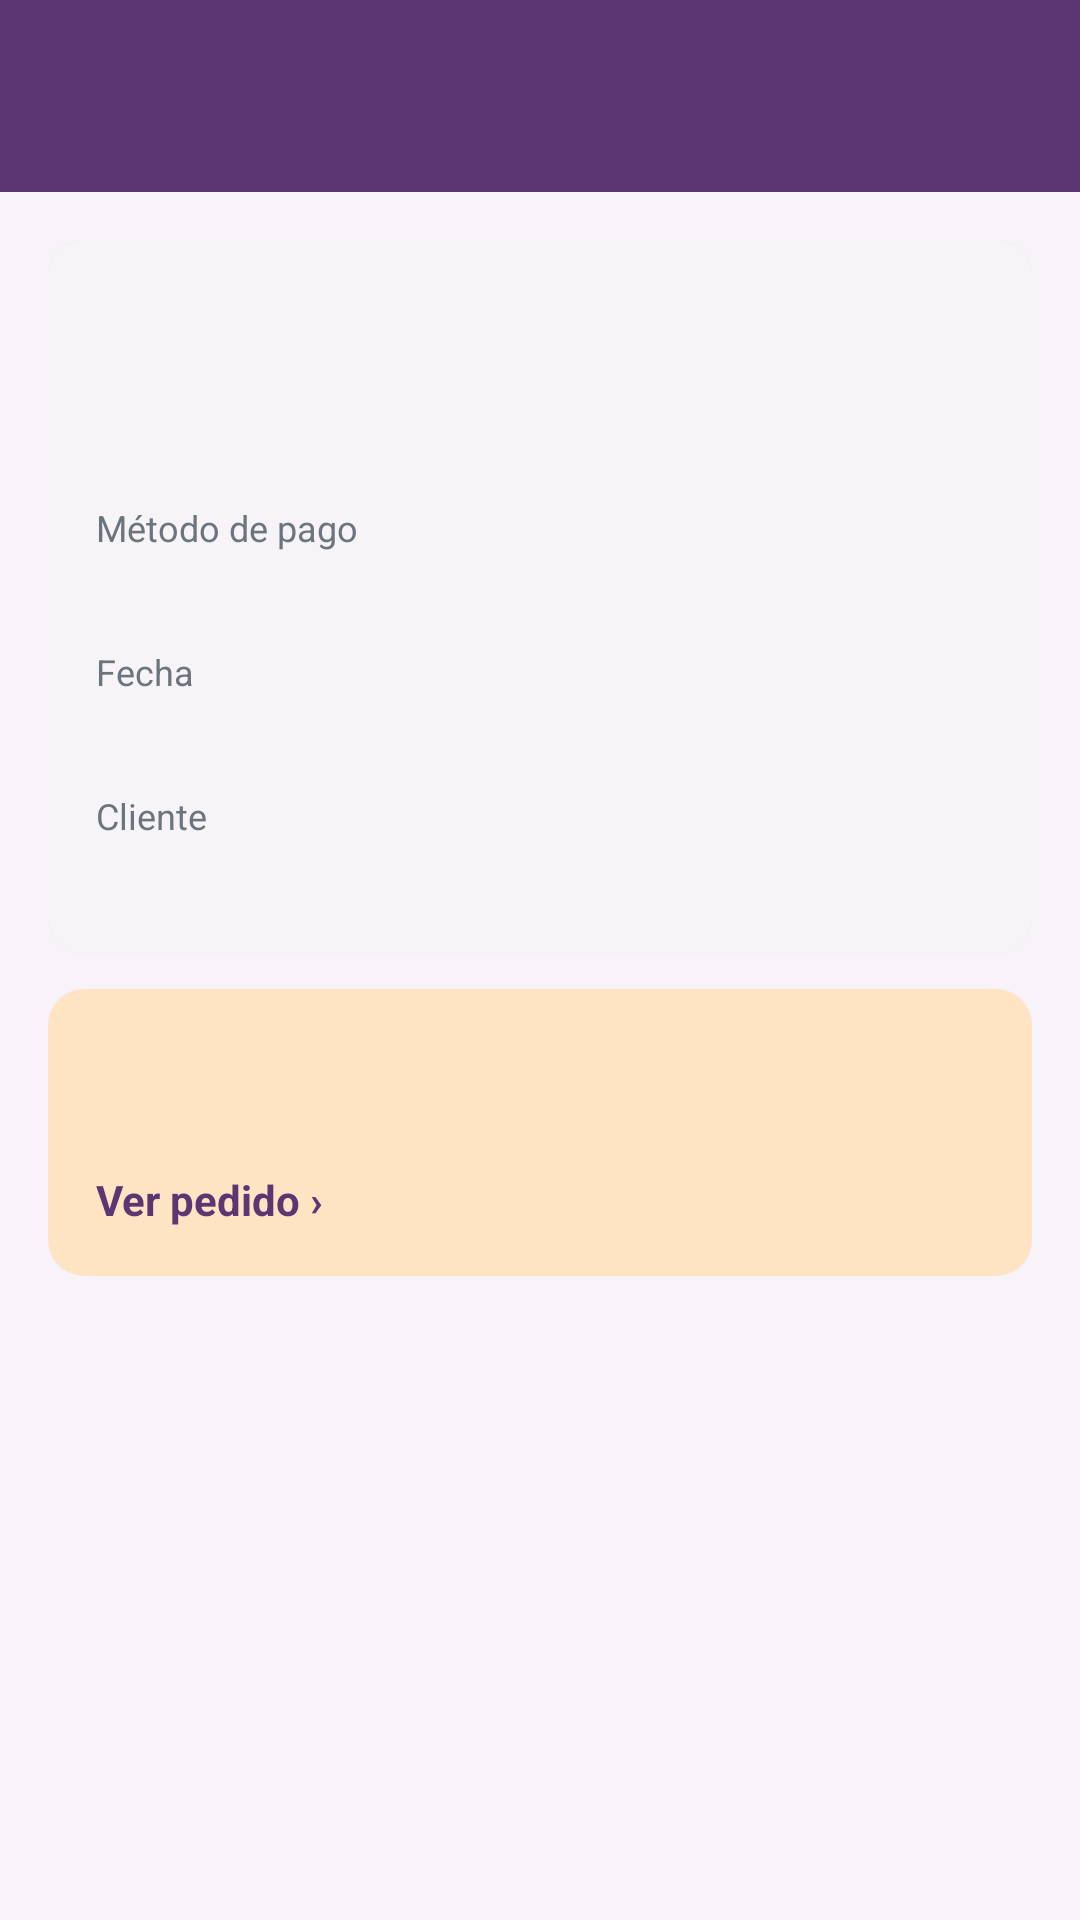

This screen was rendered from an Android layout file. Write that file and the resources it references.
<!-- AndroidManifest.xml: application theme Theme.LosHilosDeMaya -->
<!-- res/layout/activity_detalle_pago.xml -->
<?xml version="1.0" encoding="utf-8"?>
<LinearLayout xmlns:android="http://schemas.android.com/apk/res/android"
    xmlns:app="http://schemas.android.com/apk/res-auto"
    android:layout_width="match_parent"
    android:layout_height="match_parent"
    android:background="@color/fondo"
    android:orientation="vertical">

    <com.google.android.material.appbar.MaterialToolbar
        android:id="@+id/toolbar"
        style="@style/Maya.Toolbar"
        android:layout_width="match_parent"
        android:layout_height="?attr/actionBarSize" />

    <com.google.android.material.progressindicator.LinearProgressIndicator
        android:id="@+id/cargando"
        android:layout_width="match_parent"
        android:layout_height="wrap_content"
        android:indeterminate="true"
        android:visibility="gone" />

    <androidx.core.widget.NestedScrollView
        android:layout_width="match_parent"
        android:layout_height="match_parent">

        <LinearLayout
            android:layout_width="match_parent"
            android:layout_height="wrap_content"
            android:orientation="vertical"
            android:padding="16dp">

            <com.google.android.material.card.MaterialCardView
                style="@style/Maya.Tarjeta"
                android:layout_width="match_parent"
                android:layout_height="wrap_content">

                <LinearLayout
                    android:layout_width="match_parent"
                    android:layout_height="wrap_content"
                    android:orientation="vertical">

                    <TextView
                        android:id="@+id/codigo"
                        android:layout_width="match_parent"
                        android:layout_height="wrap_content"
                        android:textColor="@color/texto"
                        android:textSize="22sp"
                        android:textStyle="bold" />

                    <TextView
                        android:id="@+id/monto"
                        android:layout_width="wrap_content"
                        android:layout_height="wrap_content"
                        android:textColor="@color/estado_entregado"
                        android:textSize="24sp"
                        android:textStyle="bold" />

                    <TextView
                        style="@style/Maya.Etiqueta"
                        android:layout_width="wrap_content"
                        android:layout_height="wrap_content"
                        android:text="@string/campo_metodo" />

                    <TextView
                        android:id="@+id/metodo"
                        style="@style/Maya.Valor"
                        android:layout_width="match_parent"
                        android:layout_height="wrap_content" />

                    <TextView
                        style="@style/Maya.Etiqueta"
                        android:layout_width="wrap_content"
                        android:layout_height="wrap_content"
                        android:text="@string/fecha" />

                    <TextView
                        android:id="@+id/fecha"
                        style="@style/Maya.Valor"
                        android:layout_width="match_parent"
                        android:layout_height="wrap_content" />

                    <TextView
                        style="@style/Maya.Etiqueta"
                        android:layout_width="wrap_content"
                        android:layout_height="wrap_content"
                        android:text="@string/campo_cliente" />

                    <TextView
                        android:id="@+id/cliente"
                        style="@style/Maya.Valor"
                        android:layout_width="match_parent"
                        android:layout_height="wrap_content" />
                </LinearLayout>
            </com.google.android.material.card.MaterialCardView>

            
            <com.google.android.material.card.MaterialCardView
                android:id="@+id/tarjetaPedido"
                style="@style/Maya.Tarjeta"
                android:layout_width="match_parent"
                android:layout_height="wrap_content"
                android:layout_marginTop="12dp"
                android:clickable="true"
                android:focusable="true"
                app:cardBackgroundColor="@color/secundario">

                <LinearLayout
                    android:layout_width="match_parent"
                    android:layout_height="wrap_content"
                    android:orientation="vertical">

                    <TextView
                        android:id="@+id/pedido"
                        android:layout_width="match_parent"
                        android:layout_height="wrap_content"
                        android:textColor="@color/primario_oscuro"
                        android:textSize="16sp"
                        android:textStyle="bold" />

                    <TextView
                        android:id="@+id/totalesPedido"
                        android:layout_width="match_parent"
                        android:layout_height="wrap_content"
                        android:textColor="@color/primario_oscuro" />

                    <TextView
                        android:layout_width="wrap_content"
                        android:layout_height="wrap_content"
                        android:layout_marginTop="4dp"
                        android:text="@string/ver_pedido"
                        android:textColor="@color/primario"
                        android:textStyle="bold" />
                </LinearLayout>
            </com.google.android.material.card.MaterialCardView>
        </LinearLayout>
    </androidx.core.widget.NestedScrollView>
</LinearLayout>
<!-- resources referenced by this layout -->
<resources>
  <color name="estado_entregado">#2E9E5B</color>
  <color name="fondo">#F7F3F9</color>
  <color name="primario">#5B3673</color>
  <color name="primario_oscuro">#432857</color>
  <color name="secundario">#FFE4C3</color>
  <color name="texto">#292124</color>
  <string name="campo_cliente">Cliente</string>
  <string name="campo_metodo">Método de pago</string>
  <string name="fecha">Fecha</string>
  <string name="ver_pedido">Ver pedido ›</string>
  <style name="Maya.Etiqueta">
          <item name="android:textSize">12sp</item>
          <item name="android:textColor">@color/texto_suave</item>
          <item name="android:layout_marginTop">10dp</item>
      </style>
  <style name="Maya.Tarjeta" parent="Widget.Material3.CardView.Elevated">
          <item name="cardBackgroundColor">@color/blanco</item>
          <item name="cardCornerRadius">12dp</item>
          <item name="contentPadding">16dp</item>
      </style>
  <style name="Maya.Toolbar" parent="Widget.Material3.Toolbar">
          <item name="android:background">@color/primario</item>
          <item name="titleTextColor">@color/blanco</item>
          <item name="subtitleTextColor">@color/secundario</item>
          <item name="navigationIconTint">@color/blanco</item>
          <item name="android:theme">@style/ThemeOverlay.Material3.Dark.ActionBar</item>
      </style>
  <style name="Maya.Valor">
          <item name="android:textSize">16sp</item>
          <item name="android:textColor">@color/texto</item>
      </style>
  <style name="Theme.LosHilosDeMaya" parent="Theme.Material3.Light.NoActionBar">
          <item name="colorPrimary">@color/primario</item>
          <item name="colorOnPrimary">@color/blanco</item>
          <item name="colorPrimaryContainer">@color/secundario</item>
          <item name="colorOnPrimaryContainer">@color/primario_oscuro</item>
          <item name="colorSecondary">@color/primario</item>
          <item name="colorSecondaryContainer">@color/secundario</item>
          <item name="colorOnSecondaryContainer">@color/primario_oscuro</item>
          <item name="colorSurface">@color/blanco</item>
          <item name="android:colorBackground">@color/fondo</item>
          <item name="android:windowBackground">@color/primario</item>
      </style>
  <color name="texto_suave">#6C757D</color>
  <color name="blanco">#FFFFFF</color>
</resources>
